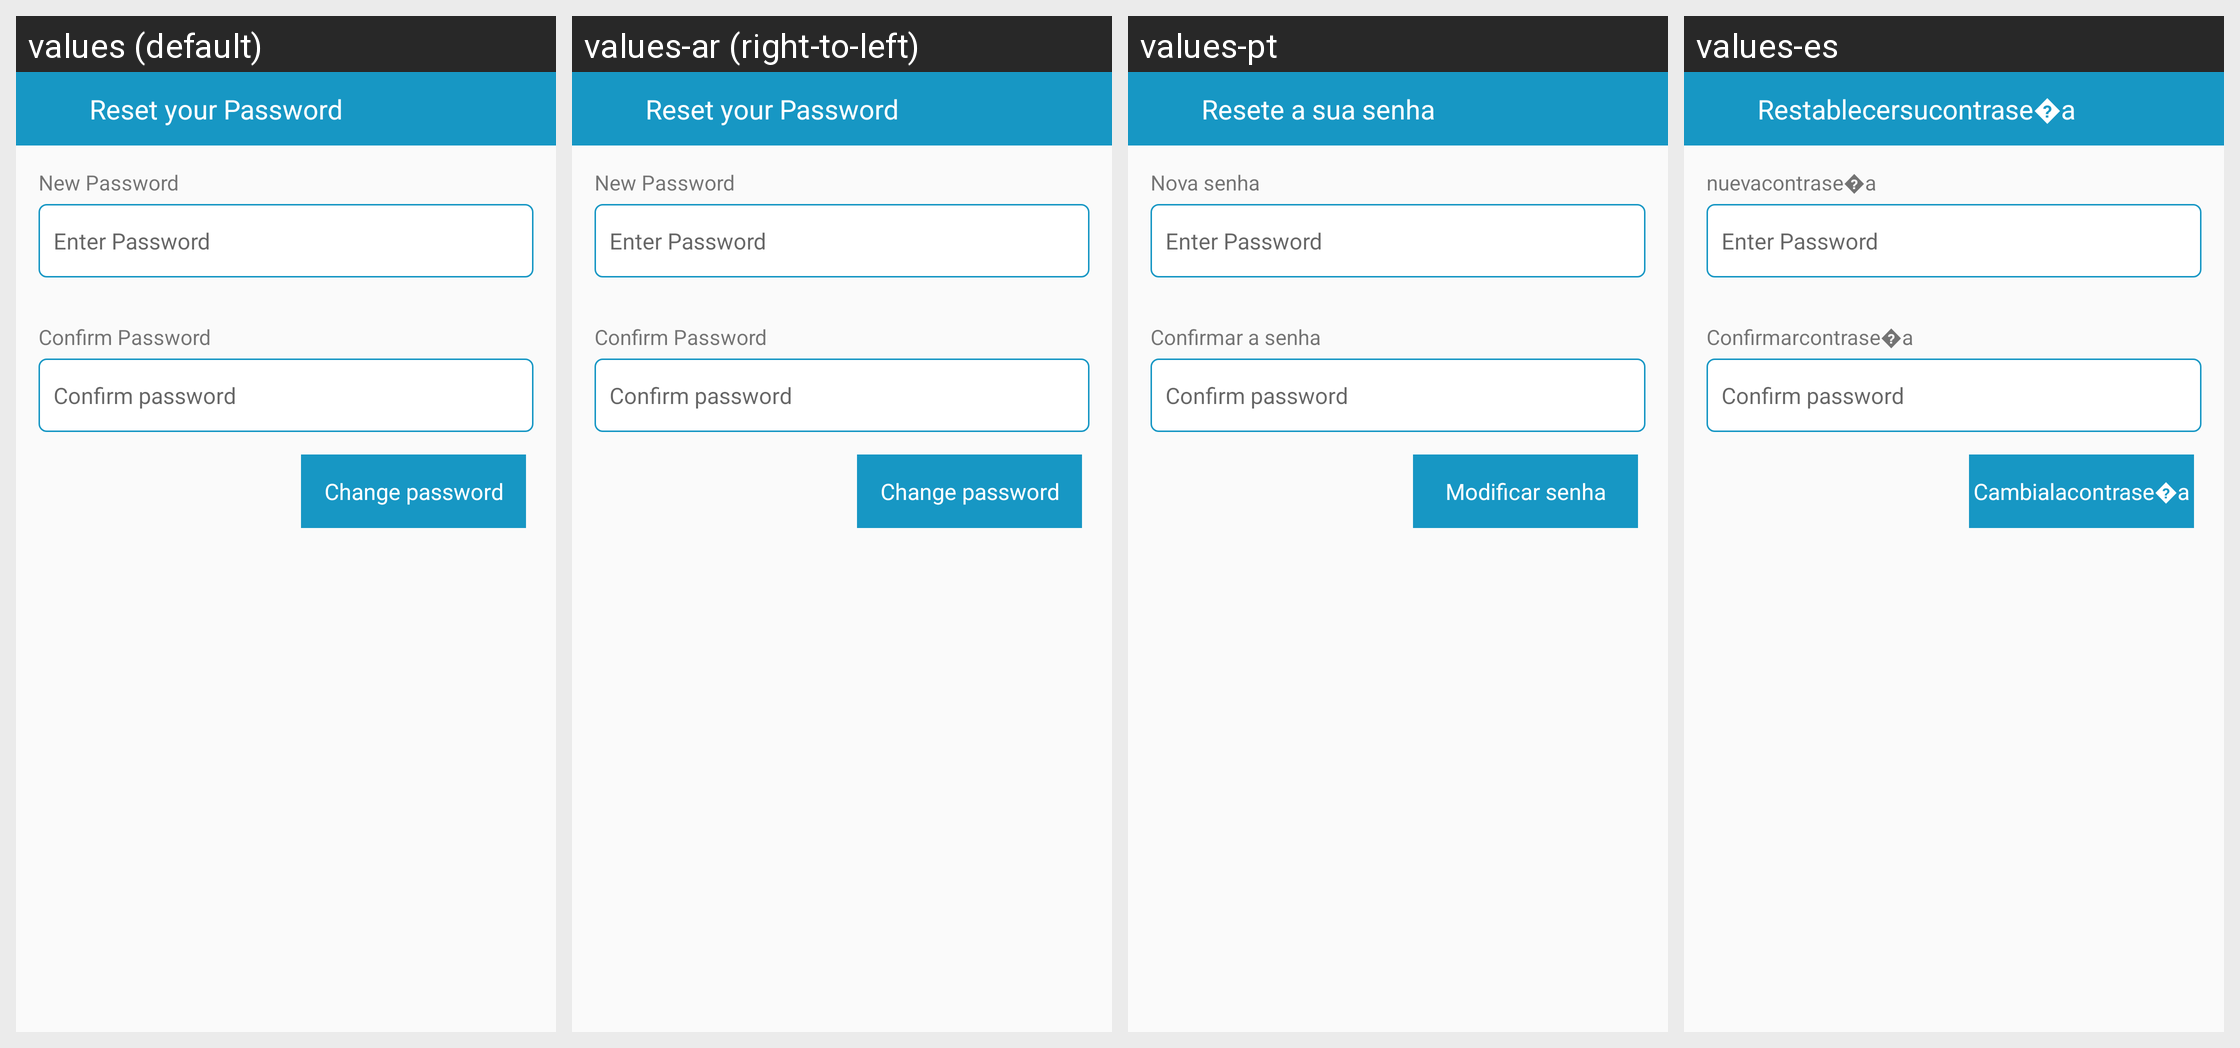

Locale-by-locale string values for the Android screen shown in this grid:
Android screen res/layout/activity_change_password.xml rendered under 4 locales, left to right: values (default), values-ar (right-to-left), values-pt, values-es. Device: Nexus 5 (rendered at 1080×1920; each locale shown at half size, 540×960, under a caption strip naming it); theme AppTheme.
Strings drawn on this screen, with the default value and each locale's value (text and hints the layout hard-codes, and strings that could not be matched under every locale, appear in the picture but are not listed):

CHANGE_PASSWORD_ACTIVITY__reset_your_password
  values: Reset your Password
  values-ar: Reset your Password
  values-pt: Resete a sua senha
  values-es: Restablecersucontrase�a

CHANGE_PASSWORD_ACTIVITY__new_password
  values: New Password
  values-ar: New Password
  values-pt: Nova senha
  values-es: nuevacontrase�a

CHANGE_PASSWORD_ACTIVITY__confirm_password
  values: Confirm Password
  values-ar: Confirm Password
  values-pt: Confirmar a senha
  values-es: Confirmarcontrase�a

CHANGE_PASSWORD_ACTIVITY__change_password
  values: Change password
  values-ar: Change password
  values-pt: Modificar senha
  values-es: Cambialacontrase�a
